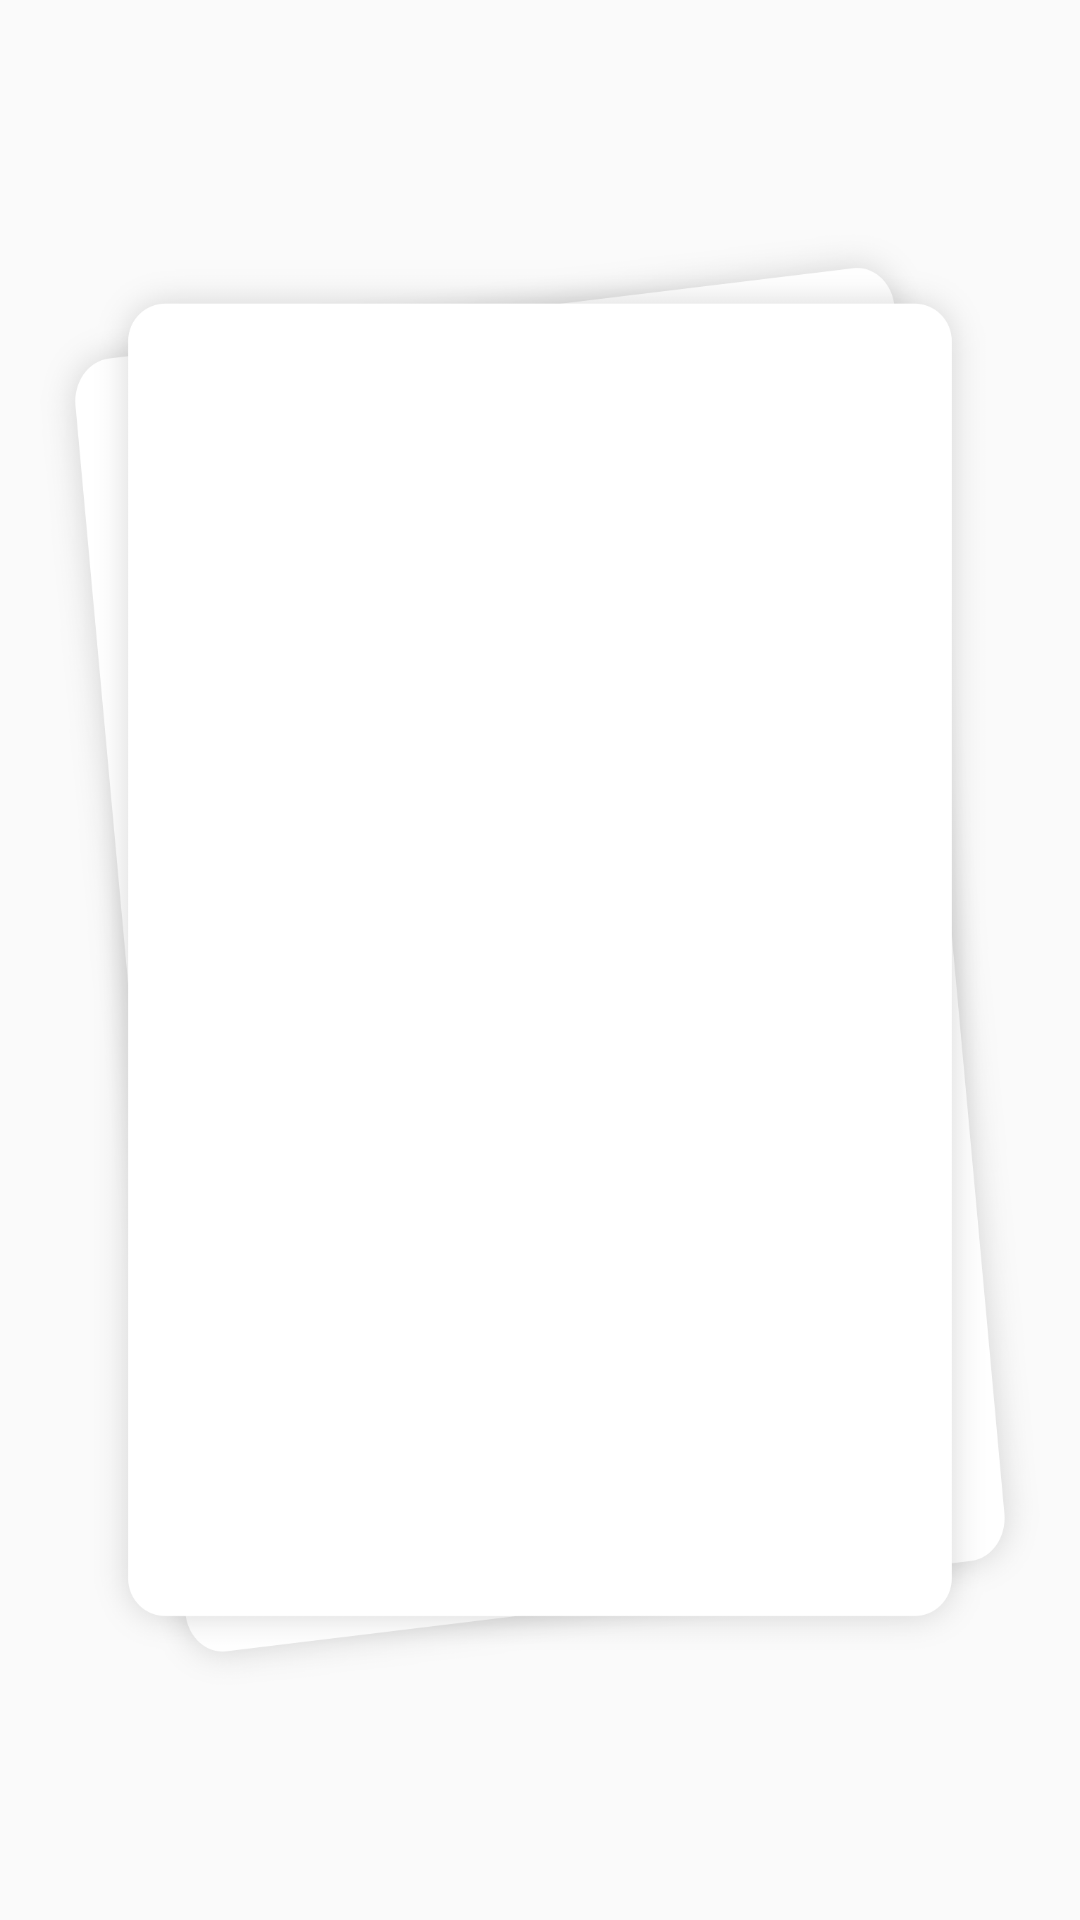

Write the Android layout XML for this screen, with the resource values it uses.
<!-- AndroidManifest.xml: application theme AppTheme -->
<!-- res/layout/raw_wish.xml -->
<?xml version="1.0" encoding="utf-8"?>
<LinearLayout xmlns:android="http://schemas.android.com/apk/res/android"
    android:orientation="vertical"
    android:layout_width="match_parent"
    android:layout_height="match_parent">


    <ImageView
        android:layout_width="match_parent"
        android:layout_height="match_parent"
        android:src="@drawable/birthday_gift_bg" />
</LinearLayout>
<!-- resources referenced by this layout -->
<resources>
  <!-- drawable birthday_gift_bg: png bitmap (drawable, 132455 bytes) -->
  <style name="AppTheme" parent="Theme.AppCompat.Light.DarkActionBar">
          
          <item name="colorPrimary">@color/colorPrimary</item>
          <item name="colorPrimaryDark">@color/colorPrimaryDark</item>
          <item name="colorAccent">@color/colorAccent</item>
          <item name="android:fontFamily">@font/montserrat</item>
          <item name="windowActionBar">false</item>
          <item name="windowNoTitle">true</item>
          <item name="android:windowFullscreen">true</item>
          <item name="android:windowTranslucentStatus">true</item>
          <item name="android:windowTranslucentNavigation">false</item>
      </style>
  <color name="colorPrimary">#90caf9</color>
  <color name="colorPrimaryDark">#1565c0</color>
  <color name="colorAccent">#c0153d</color>
</resources>
